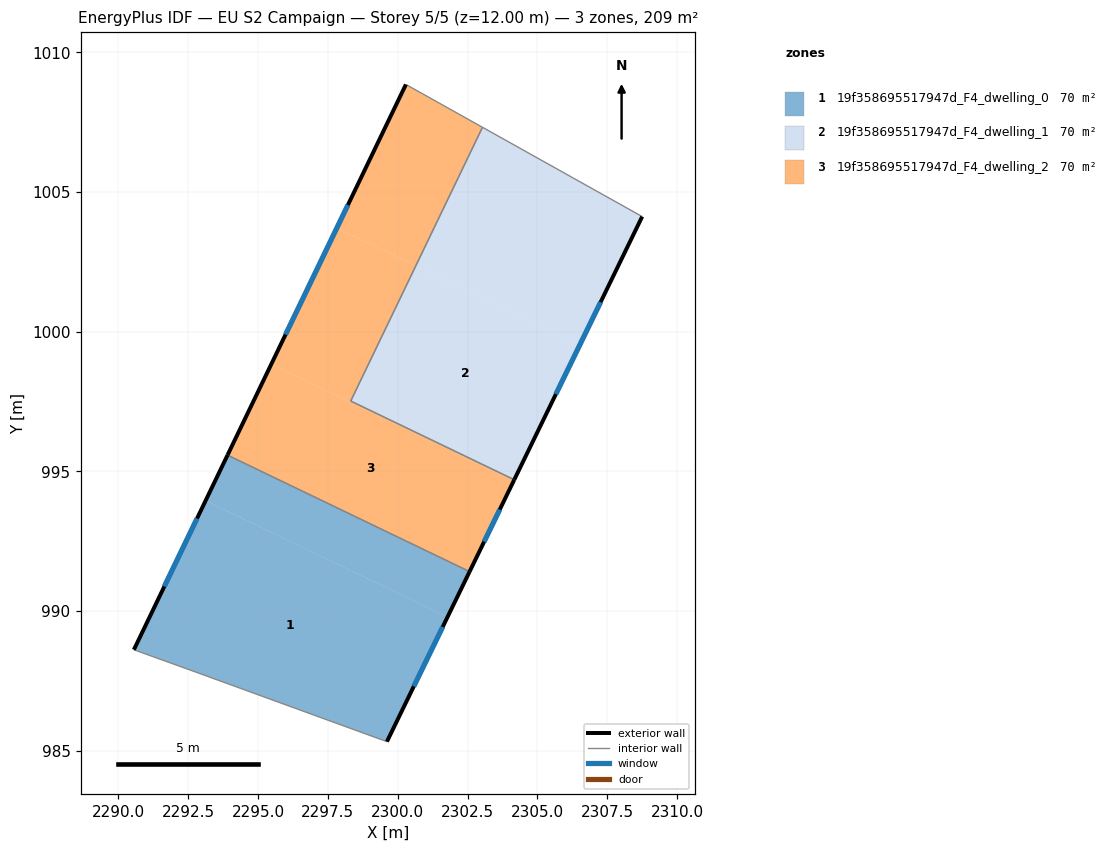
=== STOREY PLAN SPEC (per zone: floor XY polygon, exterior-wall plan segments, windows/doors) ===
zone 1: 19f358695517947d_F4_dwelling_0  (69.6 m²)
  floor: (2301.78, 989.78) (2299.61, 985.32) (2292.85, 987.78) (2290.55, 988.61) (2293.12, 993.95)
  floor: (2302.57, 991.41) (2301.78, 989.78) (2293.12, 993.95) (2293.91, 995.58)
  exterior wall: (2299.61, 985.32) – (2302.57, 991.41)  [6.8 m]
    window: (2300.58, 987.30) – (2301.61, 989.43)  [2.5 m²]
  exterior wall: (2293.91, 995.58) – (2290.55, 988.61)  [7.7 m]
    window: (2292.82, 993.32) – (2291.64, 990.88)  [2.8 m²]
  interior walls: 3
zone 2: 19f358695517947d_F4_dwelling_1  (69.6 m²)
  floor: (2306.52, 999.53) (2304.17, 994.70) (2298.32, 997.52) (2300.65, 1002.36)
  floor: (2308.75, 1004.12) (2306.52, 999.53) (2300.65, 1002.36) (2303.03, 1007.32)
  exterior wall: (2304.17, 994.70) – (2308.75, 1004.12)  [10.5 m]
    window: (2305.66, 997.76) – (2307.26, 1001.06)  [3.8 m²]
  interior walls: 3
zone 3: 19f358695517947d_F4_dwelling_2  (69.6 m²)
  floor: (2304.15, 994.66) (2302.57, 991.41) (2293.91, 995.58) (2295.47, 998.84)
  floor: (2303.03, 1007.32) (2300.65, 1002.36) (2297.82, 1003.72) (2300.29, 1008.85)
  floor: (2300.65, 1002.36) (2298.32, 997.52) (2304.17, 994.70) (2304.15, 994.66) (2295.47, 998.84) (2297.82, 1003.72)
  exterior wall: (2302.57, 991.41) – (2304.17, 994.70)  [3.7 m]
    window: (2303.09, 992.48) – (2303.65, 993.63)  [1.3 m²]
  exterior wall: (2300.29, 1008.85) – (2293.91, 995.58)  [14.7 m]
    window: (2298.22, 1004.54) – (2295.98, 999.90)  [5.4 m²]
  interior walls: 4

=== DERIVED (storey summary) ===
Building: EU S2 Campaign
Storey: 5 of 5  (floor level z = 12.00 m)
Storey gross floor area: 208.8 m²
Zones on this storey: 3
  - 19f358695517947d_F4_dwelling_0: floor 69.6 m²; exterior wall 14.5 m (43.5 m²); 2 window(s) 5.3 m²; WWR 12.2%
  - 19f358695517947d_F4_dwelling_1: floor 69.6 m²; exterior wall 10.5 m (31.4 m²); 1 window(s) 3.8 m²; WWR 12.2%
  - 19f358695517947d_F4_dwelling_2: floor 69.6 m²; exterior wall 18.4 m (55.2 m²); 2 window(s) 6.7 m²; WWR 12.2%
Zone adjacency (shared interzone walls):
  - 19f358695517947d_F4_dwelling_0 ↔ 19f358695517947d_F4_dwelling_2
  - 19f358695517947d_F4_dwelling_1 ↔ 19f358695517947d_F4_dwelling_2